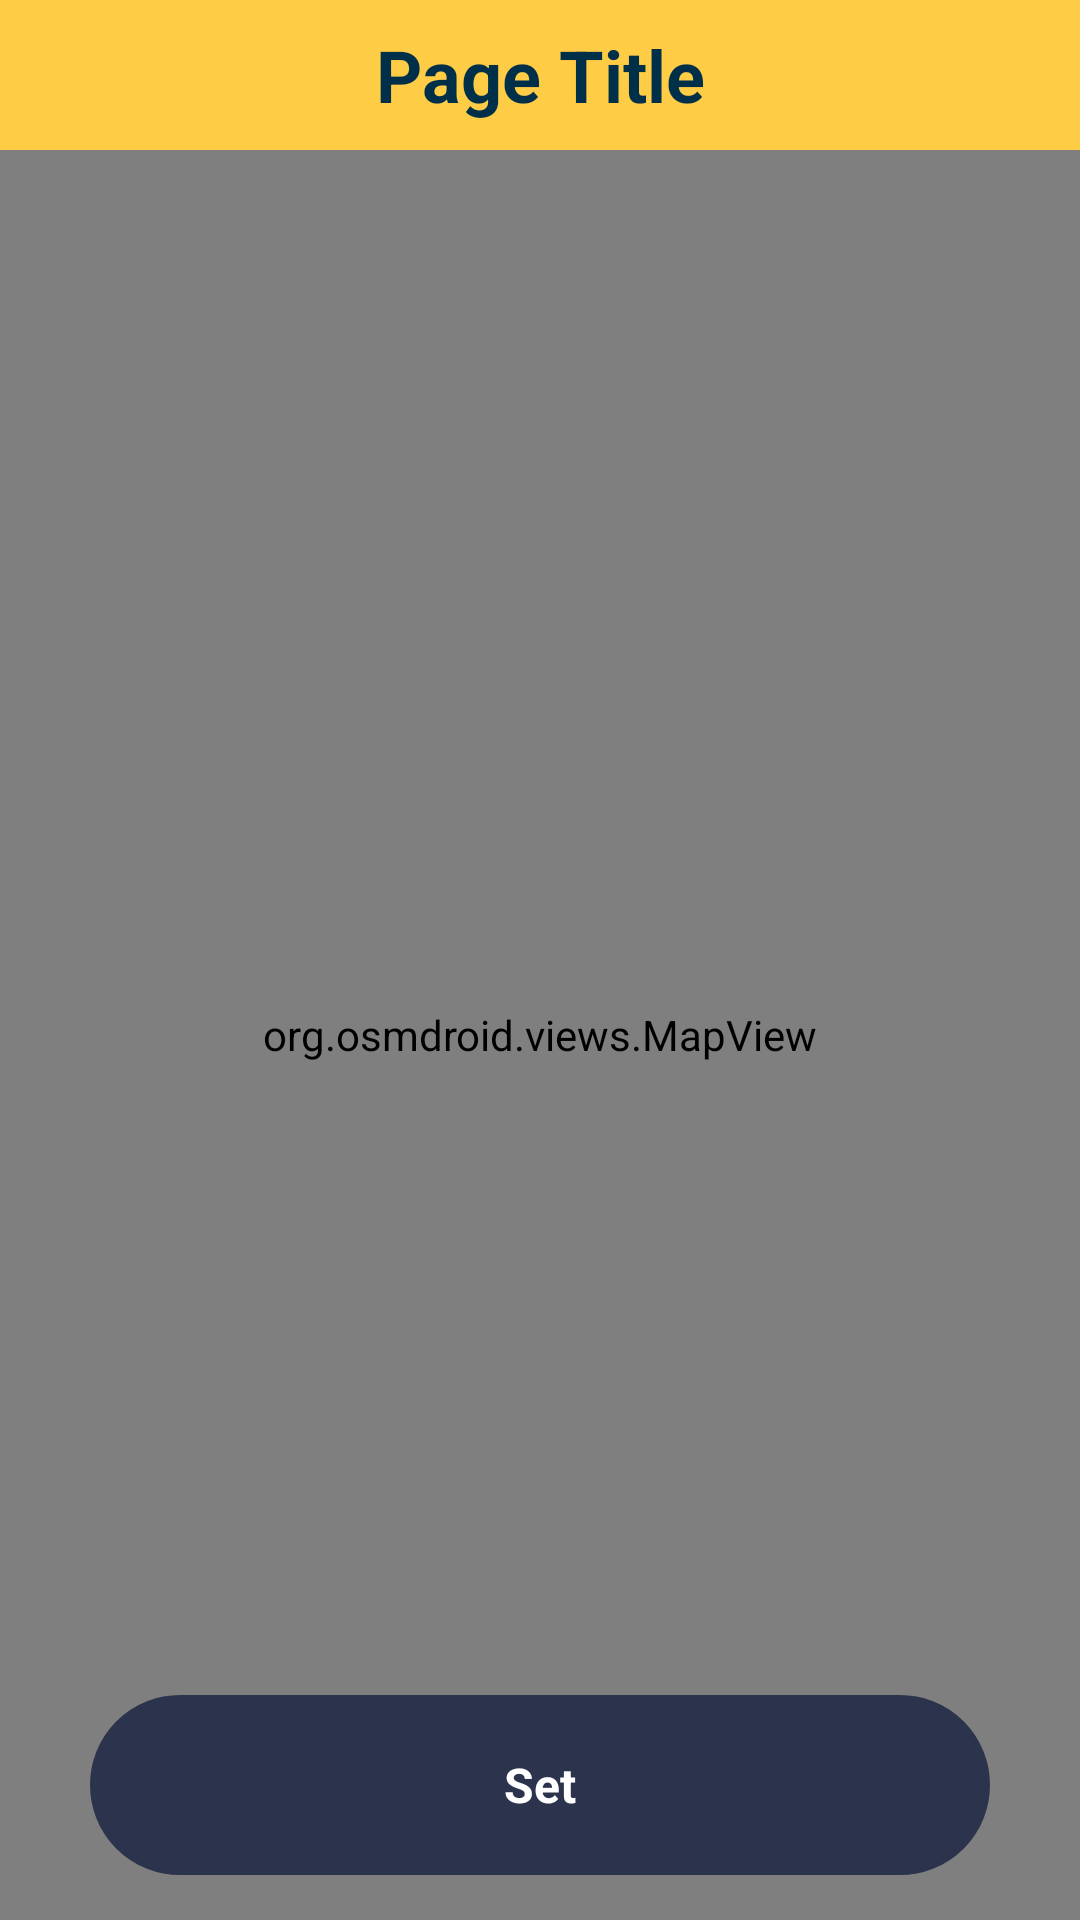

The Android layout XML behind this screen, and the referenced resources:
<!-- AndroidManifest.xml: application theme Theme.LaundryCustomer -->
<!-- res/layout/activity_pickup_location.xml -->
<?xml version="1.0" encoding="utf-8"?>
<LinearLayout xmlns:android="http://schemas.android.com/apk/res/android"
    xmlns:app="http://schemas.android.com/apk/res-auto"
    xmlns:tools="http://schemas.android.com/tools"
    android:id="@+id/activity_pickup_location"
    android:layout_width="match_parent"
    android:layout_height="match_parent"
    android:orientation="vertical"
    tools:context=".controller.home.PickupLocationActivity">

    <include
        layout="@layout/topbar"
        android:layout_width="match_parent"
        android:layout_height="wrap_content" />
    <LinearLayout
        android:layout_width="match_parent"
        android:layout_height="match_parent"
        android:orientation="vertical">
        <RelativeLayout
            android:layout_width="match_parent"
            android:layout_height="0dp"
            android:layout_weight="1">
            <org.osmdroid.views.MapView
                android:id="@+id/view_map"
                android:layout_width="match_parent"
                android:layout_height="match_parent">
            </org.osmdroid.views.MapView>

            <LinearLayout
                android:layout_width="match_parent"
                android:layout_height="70dp"
                android:gravity="center_vertical"
                android:layout_alignParentBottom="true"
                android:background="@color/color_transparent"
                android:layout_marginHorizontal="30dp"
                android:layout_marginBottom="10dp"
                android:orientation="horizontal">

                <LinearLayout
                    android:id="@+id/lay_set"
                    android:layout_width="0dp"
                    android:layout_weight="1"
                    android:layout_height="60dp"
                    android:orientation="horizontal"
                    android:gravity="center"
                    android:background="@drawable/btn_secondary">
                    <TextView
                        android:layout_width="wrap_content"
                        android:layout_height="wrap_content"
                        android:text="@string/set"
                        android:textColor="@color/white"
                        android:textStyle="bold"
                        android:textSize="16sp">
                    </TextView>
                </LinearLayout>
            </LinearLayout>
        </RelativeLayout>

    </LinearLayout>

</LinearLayout>
<!-- res/layout/topbar.xml (included above) -->
<?xml version="1.0" encoding="utf-8"?>
<LinearLayout xmlns:android="http://schemas.android.com/apk/res/android"
    android:layout_width="match_parent"
    android:layout_height="match_parent"
    android:orientation="horizontal"
    android:background="@color/white"
    android:gravity="center">

    <LinearLayout
        android:layout_width="match_parent"
        android:layout_height="50dp"
        android:paddingLeft="10dp"
        android:paddingRight="10dp"
        android:gravity="center_vertical"
        android:background="@color/color_primary"
        android:orientation="horizontal">

        <ImageView
            android:id="@+id/img_top_left"
            android:layout_width="30dp"
            android:layout_height="30dp"
            android:src="@drawable/icon_back_blue">
        </ImageView>

        <TextView
            android:id="@+id/txt_top_title"
            android:layout_width="0dp"
            android:layout_height="match_parent"
            android:layout_weight="1"
            android:gravity="center"
            android:text="Page Title"
            android:textColor="@color/color_dark"
            android:textSize="24sp"
            android:textStyle="bold">
        </TextView>

        <ImageView
            android:id="@+id/img_top_right"
            android:layout_width="30dp"
            android:layout_height="30dp"
            android:visibility="invisible"
            android:clickable="false">
        </ImageView>

    </LinearLayout>
</LinearLayout>
<!-- resources referenced by this layout -->
<resources>
  <color name="color_dark">#003049</color>
  <color name="color_primary">#FFCC46</color>
  <color name="color_transparent">#00000000</color>
  <color name="white">#FFFFFFFF</color>
  <!-- drawable btn_secondary (drawable) -->
  <?xml version="1.0" encoding="utf-8"?>
  <shape
      xmlns:android="http://schemas.android.com/apk/res/android"
      android:shape="rectangle"
      >
      <corners android:radius="30dp">
  
      </corners>
      <solid android:color="@color/color_dark_blue" />
      <stroke
          android:width="1dp"
          android:color="@color/color_dark_blue" />
  </shape>
  <string name="set">Set</string>
  <style name="Theme.LaundryCustomer" parent="Theme.MaterialComponents.DayNight.NoActionBar">
          
          <item name="colorPrimary">@color/color_primary</item>
          <item name="colorPrimaryVariant">@color/color_primary</item>
          <item name="colorOnPrimary">@color/white</item>
          
          <item name="colorSecondary">@color/color_secondary</item>
          <item name="colorSecondaryVariant">@color/color_secondary</item>
          <item name="colorOnSecondary">@color/black</item>
          
          <item name="android:statusBarColor">?attr/colorPrimaryVariant</item>
          
      </style>
  <color name="color_dark_blue">#2C344D</color>
  <color name="color_secondary">#003049</color>
  <color name="black">#FF000000</color>
</resources>
